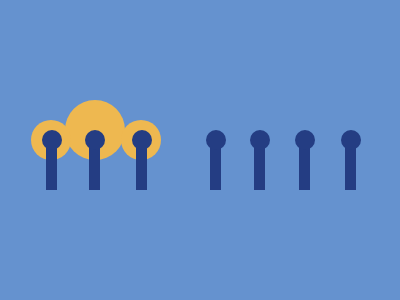

Write a web page that renders exactly this picture using CSS.

<div></div>
<style>
  body{background:#6592CF}
  div {
    width:11;
    height:50;
    background:#243D83;
    margin:140 38;
    box-shadow:
    43px 0 0 0 #243D83,
    90px 0 0 0 #243D83,
    164px 0 0 0 #243D83,
    208px 0 0 0 #243D83,
    253px 0 0 0 #243D83,
    299px 0 0 0 #243D83;
  }
  body:before,body:after{
    content:'';
    background:#EEB850;
    border-radius:50px;
    position:absolute;
	z-index:-1;    
  }
  body:before{
    width:60px;
    height:60px;
    top:100;
    left:65;
  }
  body:after{
    width:40;
    height:40;
    top:119.5;
    left:31;
    -webkit-box-reflect:right 50px;
  }
  div:before{
    content:'';
    background:#243D83;
    border-radius:50px;
    position:absolute;
    width:20;
    height:20;
    top:130;
    left:41.5;
    box-shadow:
    43px 0 0 0 #243D83,
    90px 0 0 0 #243D83,
    164px 0 0 0 #243D83,
    208px 0 0 0 #243D83,
    253px 0 0 0 #243D83,
    299px 0 0 0 #243D83;
  }
</style>



<!-- Minified -->
<!--

    <div></div><style>body{background:#6592CF}div {width:11;height:50;background:#243D83;margin:140 38;box-shadow:43px 0 0 0 #243D83,90px 0 0 0 #243D83,164px 0 0 0 #243D83,208px 0 0 0 #243D83,253px 0 0 0 #243D83,299px 0 0 0 #243D83}body:before,body:after{content:'';background:#EEB850;border-radius:50px;position:absolute;z-index:-1}body:before{width:60;height:60;top:100;left:65}body:after{width:40;height:40;top:119.5;left:31;-webkit-box-reflect:right 50px}div:before{content:'';background:#243D83;border-radius:50px;position:absolute; width:20;height:20;top:130;left:41.5;box-shadow:43px 0 0 0 #243D83,90px 0 0 0 #243D83,164px 0 0 0 #243D83,208px 0 0 0 #243D83,253px 0 0 0 #243D83,299px 0 0 0 #243D83}</style>

-->


